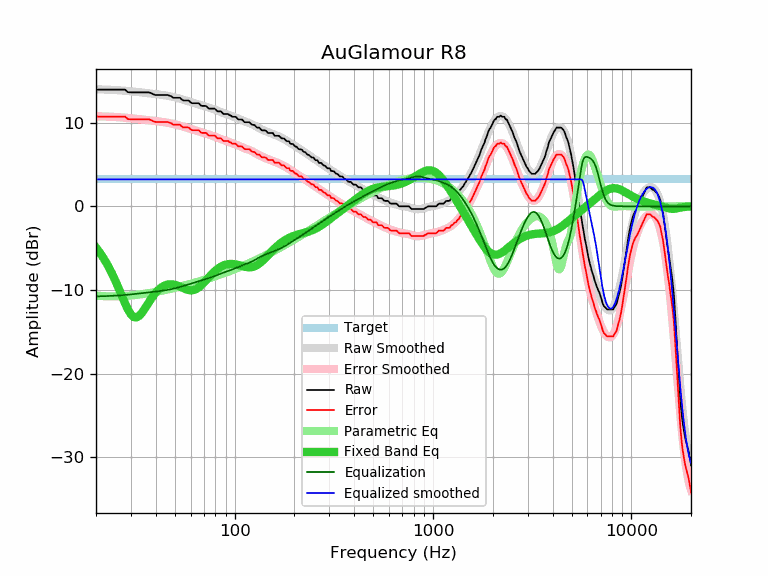

Data behind this chart, as committed beside it:
frequency, raw, error, smoothed, error_smoothed, equalization, parametric_eq, equalized_raw, equalized_smoothed, target
20, 13.95, 10.73, 13.99, 10.76, -10.76, -4.93, 3.19, 3.22, 3.22
21, 13.95, 10.73, 13.97, 10.75, -10.75, -5.60, 3.20, 3.22, 3.22
22, 13.95, 10.73, 13.96, 10.73, -10.73, -6.33, 3.22, 3.22, 3.22
23, 13.95, 10.73, 13.94, 10.72, -10.72, -7.11, 3.23, 3.22, 3.22
24, 13.95, 10.73, 13.92, 10.70, -10.70, -7.96, 3.25, 3.22, 3.22
25, 13.95, 10.73, 13.89, 10.67, -10.67, -8.85, 3.28, 3.22, 3.22
26, 13.95, 10.73, 13.87, 10.65, -10.65, -9.78, 3.30, 3.22, 3.22
27, 13.95, 10.73, 13.84, 10.62, -10.62, -10.71, 3.33, 3.22, 3.22
28, 13.95, 10.73, 13.81, 10.59, -10.59, -11.58, 3.36, 3.22, 3.22
29, 13.64, 10.42, 13.78, 10.56, -10.56, -12.34, 3.08, 3.22, 3.22
30, 13.62, 10.40, 13.74, 10.52, -10.52, -12.91, 3.10, 3.22, 3.22
31, 13.62, 10.40, 13.71, 10.49, -10.49, -13.23, 3.13, 3.22, 3.22
32, 13.62, 10.40, 13.67, 10.45, -10.45, -13.27, 3.17, 3.22, 3.22
33, 13.62, 10.40, 13.64, 10.42, -10.42, -13.09, 3.20, 3.22, 3.22
34, 13.62, 10.40, 13.60, 10.38, -10.38, -12.76, 3.24, 3.22, 3.22
35, 13.62, 10.40, 13.57, 10.35, -10.35, -12.33, 3.27, 3.22, 3.22
36, 13.62, 10.40, 13.54, 10.32, -10.32, -11.88, 3.30, 3.22, 3.22
37, 13.62, 10.40, 13.50, 10.28, -10.28, -11.43, 3.34, 3.22, 3.22
38, 13.51, 10.29, 13.47, 10.25, -10.25, -11.02, 3.26, 3.22, 3.22
39, 13.38, 10.16, 13.44, 10.22, -10.22, -10.65, 3.16, 3.22, 3.22
40, 13.30, 10.08, 13.41, 10.19, -10.19, -10.32, 3.11, 3.22, 3.22
41, 13.30, 10.08, 13.38, 10.16, -10.16, -10.05, 3.14, 3.22, 3.22
42, 13.30, 10.08, 13.35, 10.12, -10.12, -9.82, 3.18, 3.22, 3.22
43, 13.30, 10.08, 13.31, 10.09, -10.09, -9.64, 3.21, 3.22, 3.22
44, 13.30, 10.08, 13.28, 10.06, -10.06, -9.51, 3.24, 3.22, 3.22
45, 13.30, 10.08, 13.24, 10.02, -10.02, -9.41, 3.28, 3.22, 3.22
46, 13.30, 10.08, 13.20, 9.98, -9.98, -9.34, 3.32, 3.22, 3.22
47, 13.22, 10.00, 13.16, 9.94, -9.94, -9.31, 3.28, 3.22, 3.22
48, 13.14, 9.92, 13.12, 9.90, -9.90, -9.31, 3.24, 3.22, 3.22
49, 12.97, 9.75, 13.07, 9.85, -9.85, -9.33, 3.12, 3.22, 3.22
50, 12.97, 9.75, 13.02, 9.80, -9.80, -9.38, 3.17, 3.22, 3.22
51, 12.97, 9.75, 12.97, 9.75, -9.75, -9.44, 3.22, 3.22, 3.22
52, 12.97, 9.75, 12.92, 9.70, -9.70, -9.52, 3.27, 3.22, 3.22
53, 12.97, 9.75, 12.86, 9.64, -9.64, -9.60, 3.33, 3.22, 3.22
54, 12.78, 9.56, 12.80, 9.58, -9.58, -9.69, 3.20, 3.22, 3.22
55, 12.65, 9.43, 12.75, 9.53, -9.53, -9.77, 3.12, 3.22, 3.22
56, 12.65, 9.43, 12.69, 9.47, -9.47, -9.85, 3.18, 3.22, 3.22
57, 12.65, 9.43, 12.64, 9.41, -9.41, -9.92, 3.24, 3.22, 3.22
58, 12.65, 9.43, 12.58, 9.36, -9.36, -9.98, 3.29, 3.22, 3.22
59, 12.60, 9.38, 12.53, 9.31, -9.31, -10.02, 3.29, 3.22, 3.22
60, 12.41, 9.19, 12.48, 9.26, -9.26, -10.03, 3.15, 3.22, 3.22
61, 12.32, 9.10, 12.43, 9.21, -9.21, -10.03, 3.11, 3.22, 3.22
62, 12.32, 9.10, 12.38, 9.16, -9.16, -10.00, 3.16, 3.22, 3.22
63, 12.32, 9.10, 12.33, 9.11, -9.11, -9.95, 3.21, 3.22, 3.22
64, 12.32, 9.10, 12.28, 9.06, -9.06, -9.88, 3.26, 3.22, 3.22
65, 12.32, 9.10, 12.23, 9.01, -9.01, -9.79, 3.31, 3.22, 3.22
66, 12.30, 9.08, 12.19, 8.97, -8.97, -9.67, 3.33, 3.22, 3.22
67, 12.13, 8.91, 12.14, 8.92, -8.92, -9.55, 3.21, 3.22, 3.22
68, 12.00, 8.78, 12.09, 8.87, -8.87, -9.41, 3.13, 3.22, 3.22
69, 12.00, 8.78, 12.04, 8.82, -8.82, -9.26, 3.18, 3.22, 3.22
70, 12.00, 8.78, 11.99, 8.77, -8.77, -9.11, 3.23, 3.22, 3.22
71, 12.00, 8.78, 11.94, 8.72, -8.72, -8.96, 3.28, 3.22, 3.22
72, 11.97, 8.75, 11.89, 8.67, -8.67, -8.80, 3.30, 3.22, 3.22
73, 11.81, 8.59, 11.85, 8.62, -8.62, -8.64, 3.19, 3.22, 3.22
74, 11.68, 8.46, 11.80, 8.58, -8.58, -8.49, 3.10, 3.22, 3.22
75, 11.68, 8.46, 11.75, 8.53, -8.53, -8.34, 3.15, 3.22, 3.22
76, 11.68, 8.46, 11.71, 8.49, -8.49, -8.19, 3.19, 3.22, 3.22
77, 11.68, 8.46, 11.66, 8.44, -8.44, -8.06, 3.24, 3.22, 3.22
78, 11.68, 8.46, 11.62, 8.40, -8.40, -7.93, 3.28, 3.22, 3.22
79, 11.68, 8.46, 11.57, 8.35, -8.35, -7.80, 3.33, 3.22, 3.22
... 553 more rows
